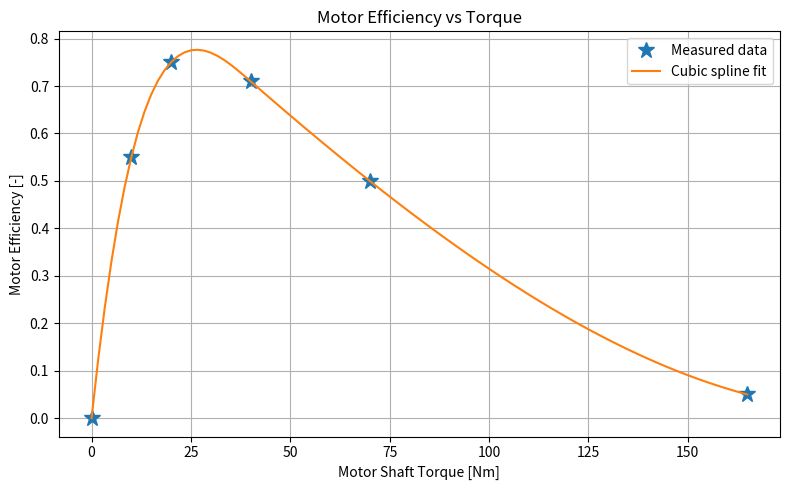

The script that saved this image:
# -*- coding: utf-8 -*-
"""
Created on Sat Oct 17 18:28:44 2026

@author: ricodesi88
efficiency_visualization.py
MEEN 357 Design Project,Phase 2, Task 5
Plots DC motor efficiency as a function of motor torque, using a cubic
spline fit through the experimentally measured torque-efficiency data.
"""
#doing our imports
import numpy as np
import matplotlib.pyplot as plt
from scipy.interpolate import interp1d


#Define constants as used in Phase 1

motor = {'torque_stall': 170,
         'torque_noload': 0,
         'speed_noload': 3.80,
         'mass': 5.0,
         'effcy_tau': np.array([0,10,20,40,70,165]),
         'effcy': np.array([0,0.55,0.75,0.71,0.50,0.05])}
wheel = {'radius':0.30, 'mass':1.0}
speed_reducer = {'type': 'reverted',
                 'diam_pinion': 0.04,
                 'diam_gear': 0.07,
                 'mass': 1.5}
wheel_assembly= {'wheel': wheel,
                 'speed_reducer':speed_reducer,
                 'motor':motor}
rover={'wheel_assembly': wheel_assembly,
       'chassis':{'mass': 659},
       'science_payload':{'mass':75},
       'power_subsys':{'mass':90}}
planet = {'g': 3.72}

# Pull the torque efficiency data out of the rover dict

effcy_tau = rover['wheel_assembly']['motor']['effcy_tau']
effcy = rover['wheel_assembly']['motor']['effcy']

# Bulding the interpolation function using cubic spine
effcy_fun = interp1d(effcy_tau,effcy,kind = 'cubic')


#evaluating efficiency at 100 evenly spaced torque values.
#Making sure to space them between the minimum and maximum torque given in the rover dictionary.
tau_samples = np.linspace(effcy_tau.min(),effcy_tau.max(),100)

effcy_samples = effcy_fun(tau_samples)

#Plotting
fig, ax = plt.subplots(figsize = (8,5))
ax.plot(effcy_tau, effcy, '*', markersize=12, label = 'Measured data')
ax.plot(tau_samples,effcy_samples,'-',label='Cubic spline fit')
ax.set_xlabel('Motor Shaft Torque [Nm]')
ax.set_ylabel('Motor Efficiency [-]')
ax.set_title('Motor Efficiency vs Torque')
ax.legend()
ax.grid(True)
fig.tight_layout()
fig.savefig('efficiency_visualization.png')
plt.close('all')
